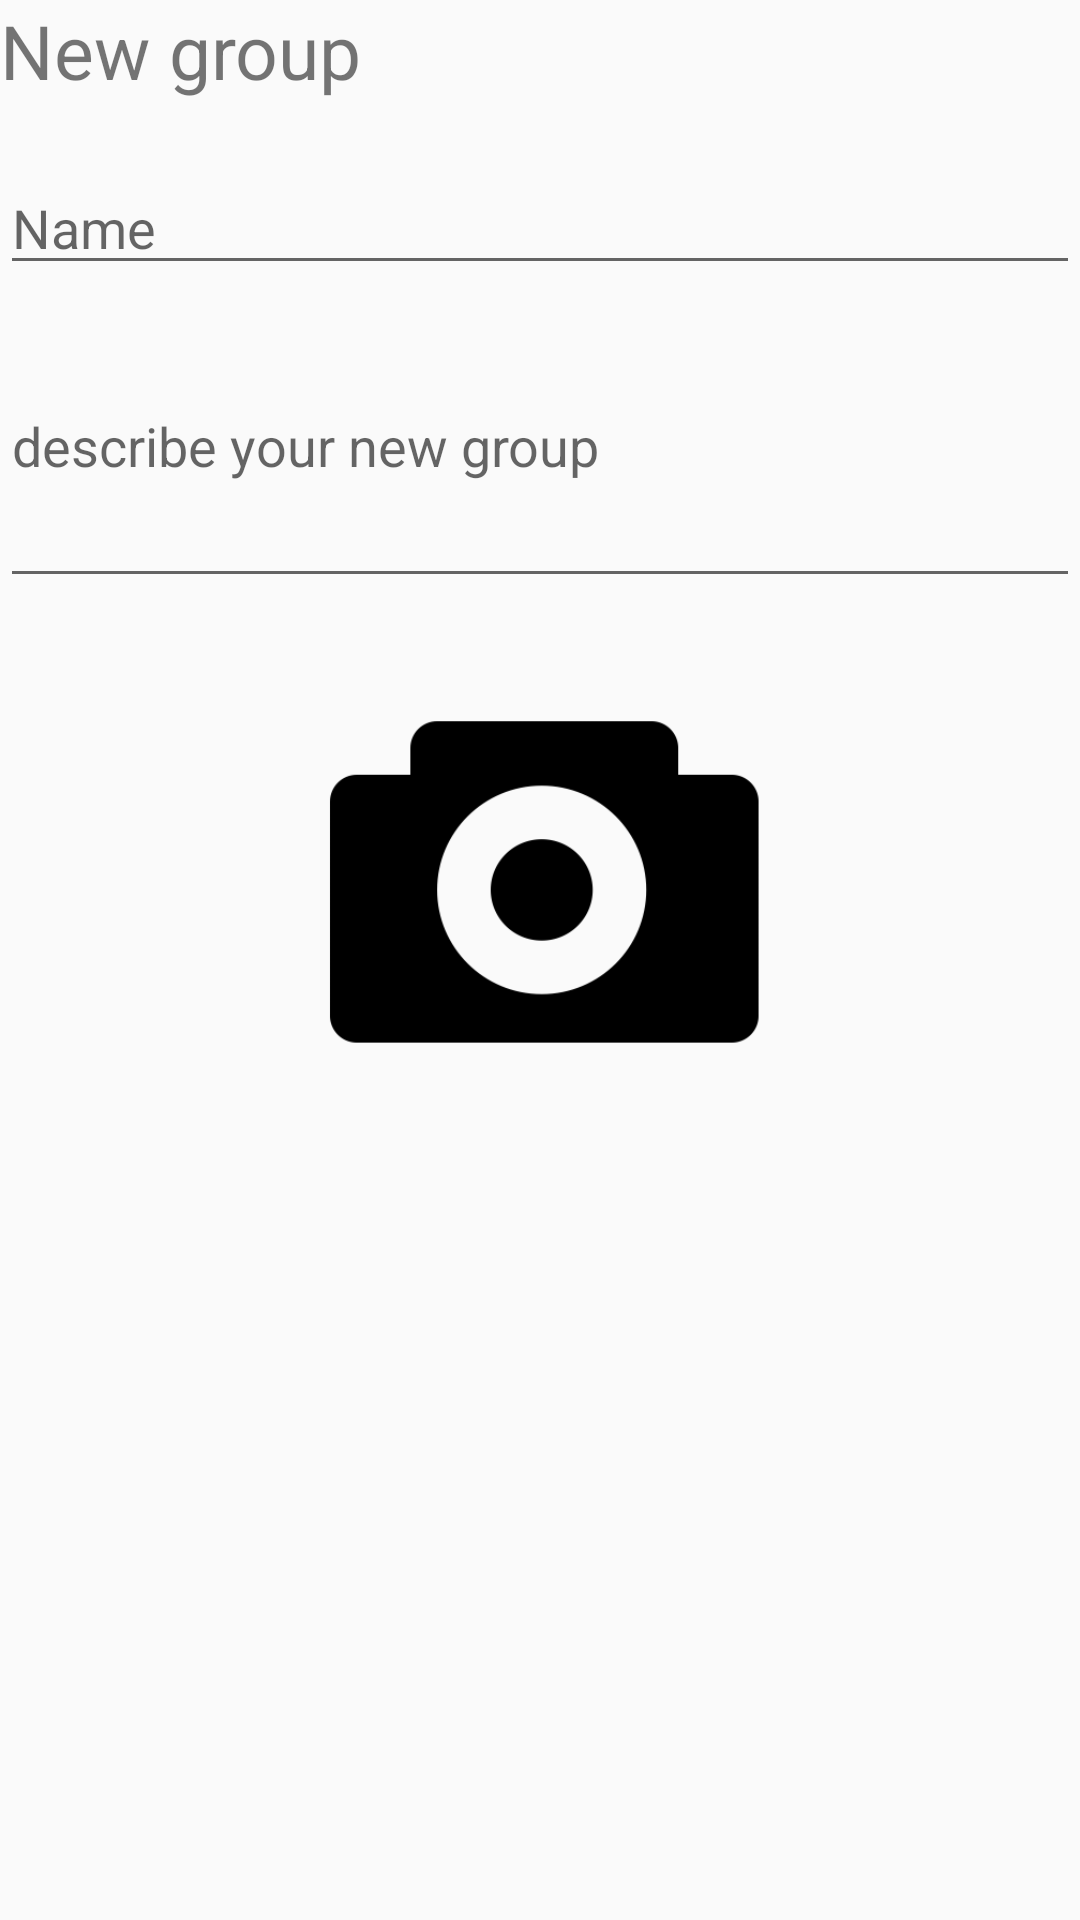

Reconstruct the res/layout file that produces this screen, plus the resources it refers to.
<!-- AndroidManifest.xml: application theme AppTheme -->
<!-- res/layout/dialog_newgroup.xml -->
<?xml version="1.0" encoding="utf-8"?>
<LinearLayout xmlns:android="http://schemas.android.com/apk/res/android"
    xmlns:tools="http://schemas.android.com/tools"
    android:layout_width="match_parent"
    android:layout_height="wrap_content"
    android:layout_gravity="center"
    xmlns:app="http://schemas.android.com/apk/res-auto"
    >

    <LinearLayout
        android:layout_width="match_parent"
        android:layout_height="wrap_content"
        android:orientation="vertical"
        >

        <TextView
            android:id="@+id/newgroup"
            android:text="New group"
            android:layout_width="match_parent"
            android:layout_height="wrap_content"
            android:textSize="25dp"
            android:lines="1"
            android:paddingBottom="20dp"/>

        <EditText
            android:id="@+id/groupname"
            android:layout_width="match_parent"
            android:layout_height="wrap_content"
            android:hint="Name"
            android:lines="1" />

        <EditText
            android:id="@+id/group_description"
            android:layout_width="match_parent"
            android:layout_height="wrap_content"
            android:layout_below="@+id/nameTxt"
            android:hint="describe your new group"
            android:lines="4"
            android:maxLength="200" />


        <ImageView
            android:layout_width="150dp"
            android:layout_height="150dp"
            android:layout_gravity="center"
            android:layout_marginTop="20dp"
            android:scaleType="fitXY"
            android:background="@drawable/camera"
            android:id="@+id/uploadPhoto"/>

        <Button
            android:id="@+id/saveBtn"
            android:layout_width="fill_parent"
            android:layout_height="wrap_content"
            android:layout_marginTop="20dp"
            android:backgroundTint="@color/colororange"
            android:enabled="false"
            android:text="Breed"
            android:textColor="#000"
            android:textSize="25dp"
            android:visibility="invisible" />

    </LinearLayout>

</LinearLayout>
<!-- resources referenced by this layout -->
<resources>
  <color name="colororange">#FF8C00</color>"
  <!-- drawable camera: png bitmap (drawable, 7398 bytes) -->
  <style name="AppTheme" parent="Theme.AppCompat.Light.NoActionBar">
          
          <item name="colorPrimary">@color/colorPrimary</item>
          <item name="colorPrimaryDark">@color/colorPrimaryDark</item>
          <item name="colorAccent">@color/colorAccent</item>
      </style>
  <color name="colorPrimary">#3F51B5</color>
  <color name="colorPrimaryDark">#303F9F</color>
  <color name="colorAccent">#FF4081</color>
</resources>
